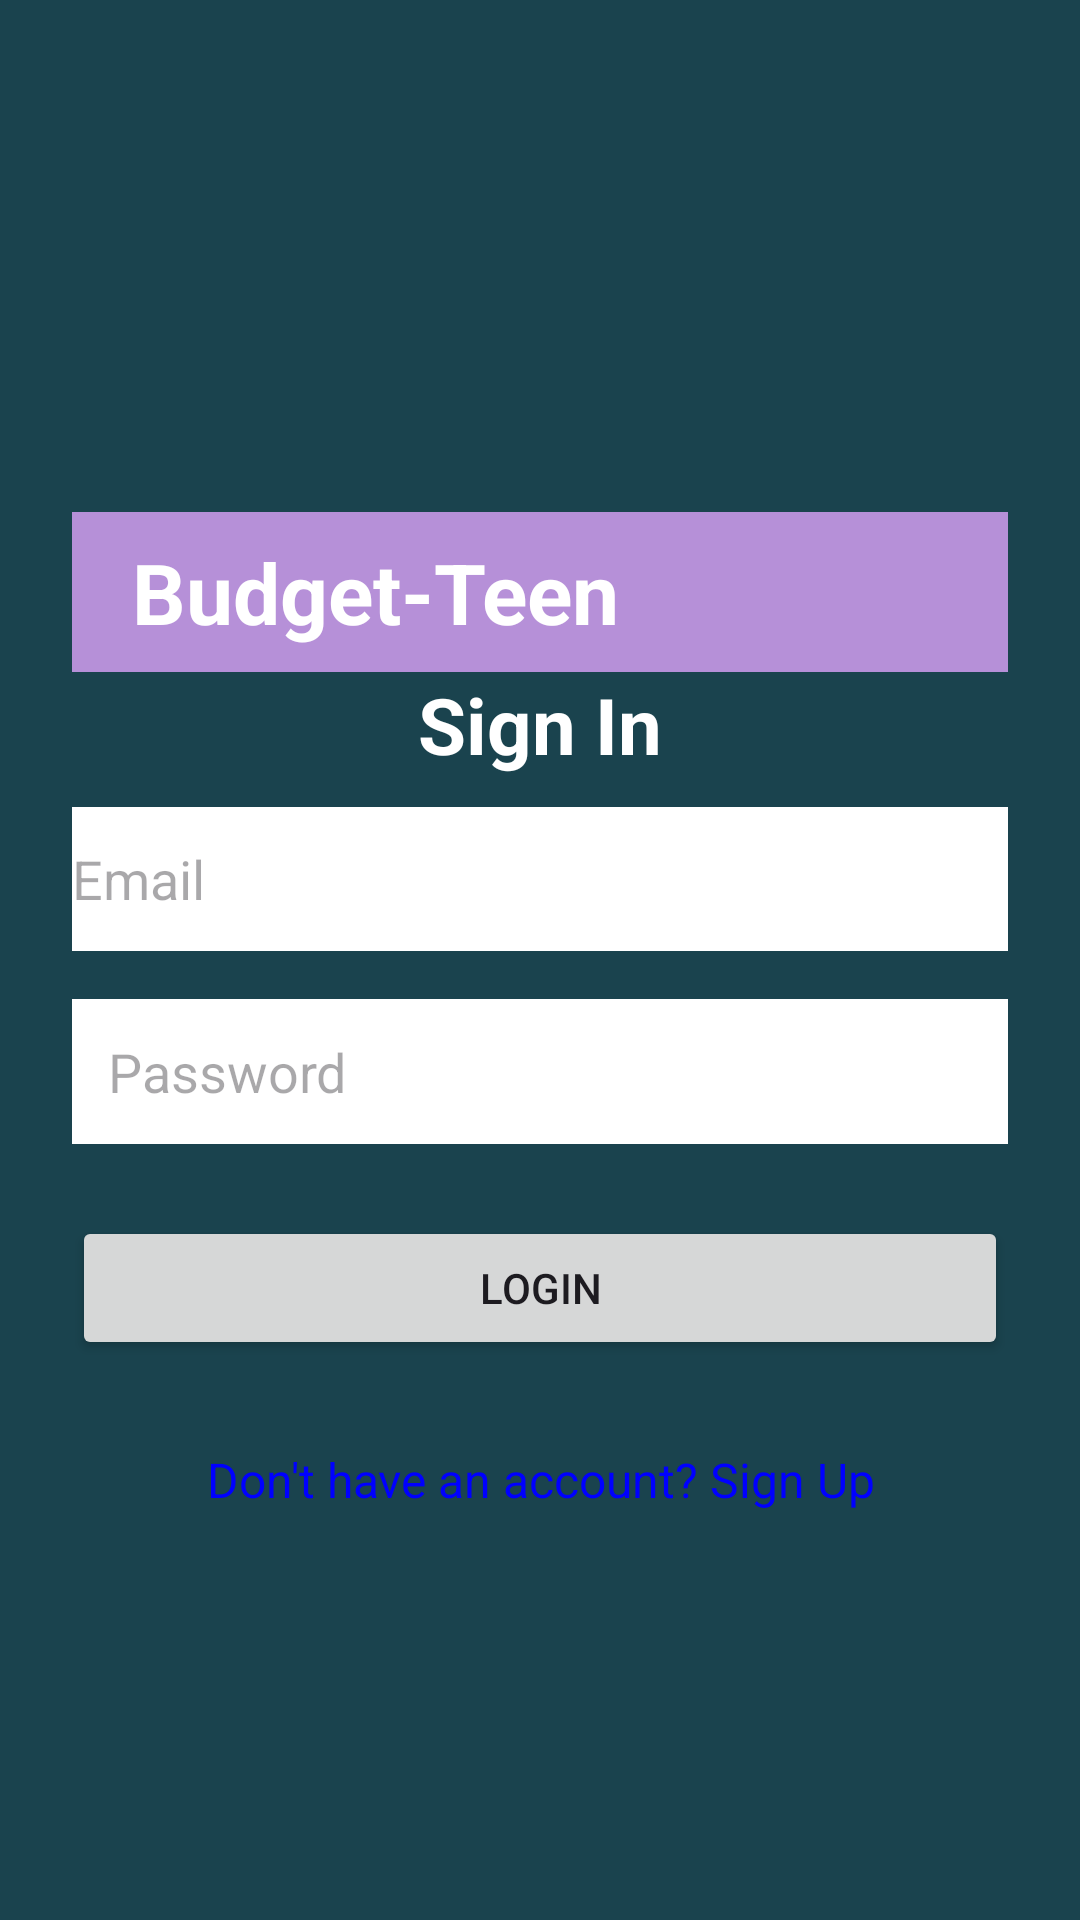

Produce the Android XML layout that renders to this screen, including the resource entries it uses.
<!-- AndroidManifest.xml: application theme Theme.Signandlogin -->
<!-- res/layout/activity_login.xml -->
<?xml version="1.0" encoding="utf-8"?>
<LinearLayout xmlns:android="http://schemas.android.com/apk/res/android"
    android:layout_width="match_parent"
    android:layout_height="match_parent"
    xmlns:app="http://schemas.android.com/apk/res-auto"
    android:orientation="vertical"
    android:gravity="center"
    android:background="#1A434E"
    android:id="@+id/main"
    android:padding="24dp">

    <TextView
        android:id="@+id/loginText"
        android:layout_width="match_parent"
        android:layout_height="wrap_content"
        android:layout_gravity="center"
        android:layout_marginTop="48dp"
        android:background="#B690D8"
        android:paddingStart="20dp"
        android:paddingTop="8dp"
        android:paddingEnd="20dp"
        android:paddingBottom="8dp"
        android:text="Budget-Teen"
        android:textColor="#FFFFFF"
        android:textSize="28sp"
        android:textStyle="bold"
        android:radius="25dp"
        app:layout_constraintEnd_toEndOf="parent"
        app:layout_constraintStart_toStartOf="parent"
        app:layout_constraintTop_toTopOf="parent" />

    <TextView
        android:id="@+id/signInText"
        android:layout_width="wrap_content"
        android:layout_height="wrap_content"
        android:text="Sign In"
        android:textColor="#FFFFFF"
        android:textSize="26dp"
        android:textStyle="bold"/>

    <EditText
        android:id="@+id/LoginEmail"
        android:layout_width="match_parent"
        android:layout_height="wrap_content"
        android:background="@color/white"
        android:minHeight="48dp"
        android:hint="Email"
        android:inputType="textEmailAddress"
        android:layout_marginTop="10dp"/>
    <EditText
        android:id="@+id/LoginPassword"
        android:layout_width="match_parent"
        android:layout_height="wrap_content"
        android:background="@color/white"
        android:minHeight="48dp"
        android:hint="Password"
        android:inputType="textPassword"
        android:layout_marginTop="16dp"
        android:padding="12dp"/>
    <Button
        android:id="@+id/buttonLogin"
        android:layout_width="match_parent"
        android:layout_height="wrap_content"
        android:text="Login"
        android:layout_marginTop="24dp"/>
    <TextView
        android:id="@+id/signUpText"
        android:layout_width="wrap_content"
        android:layout_height="wrap_content"
        android:minWidth="48dp"
        android:minHeight="48dp"
        android:text="Don't have an account? Sign Up"
        android:textColor="#0000FF"
        android:textSize="16sp"
        android:gravity="center"
        android:padding="8dp"
        android:layout_marginTop="16dp"
        android:clickable="true"
        android:focusable="true"
        android:background="?attr/selectableItemBackground"/>
</LinearLayout>
<!-- resources referenced by this layout -->
<resources>
  <style name="Theme.Signandlogin" parent="Base.Theme.Signandlogin" />
  <style name="Base.Theme.Signandlogin" parent="Theme.Material3.DayNight.NoActionBar">
          
          
      </style>
  <!-- not gathered from this repository: default colours our renderer supplied (Android Studio template values) -->
  <color name="white">#FFFFFFFF</color>
</resources>
